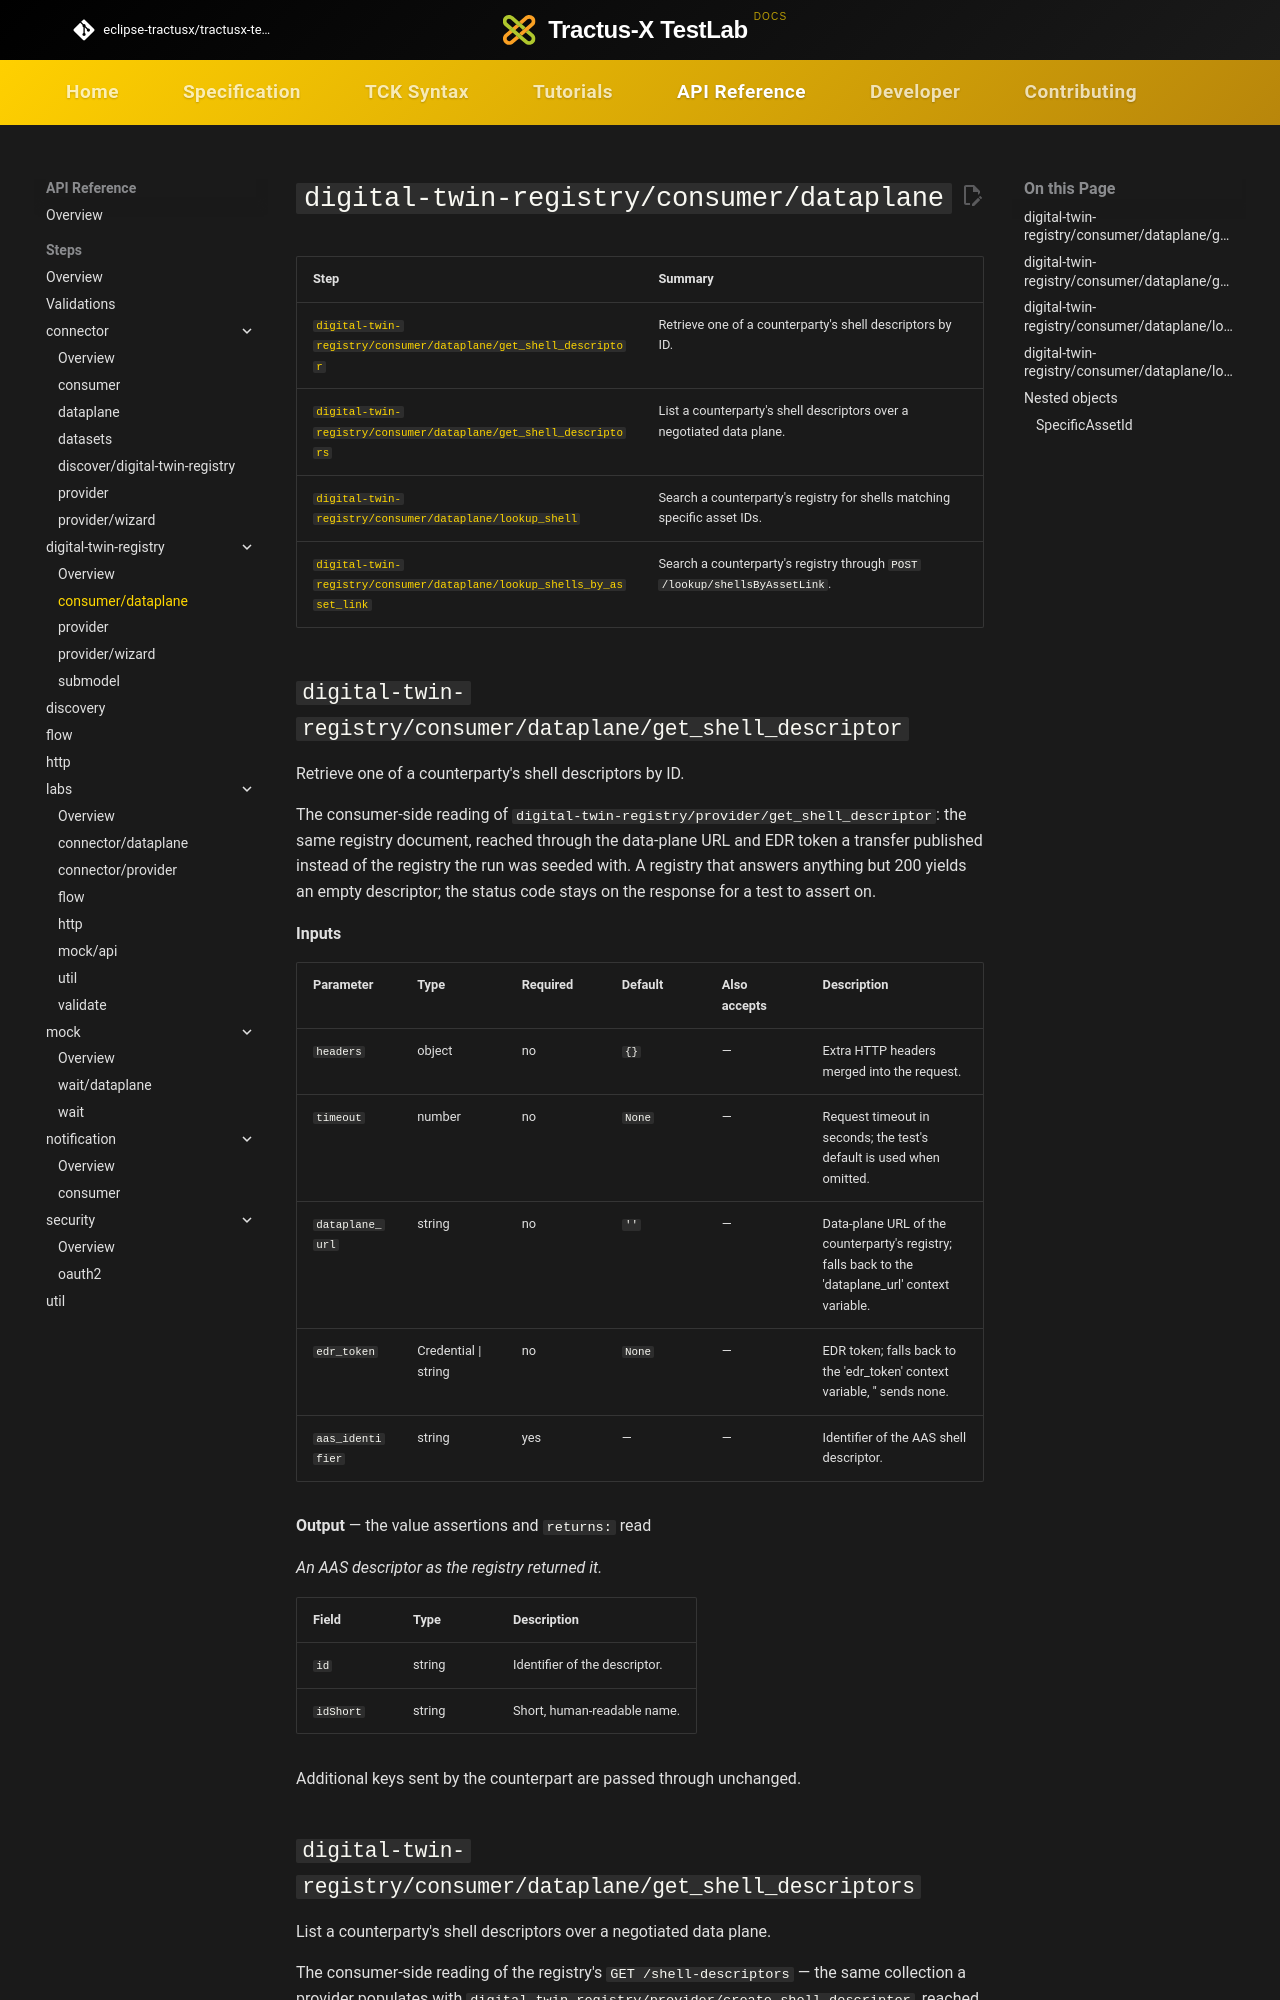

repository: eclipse-tractusx/tractusx-testlab · page: api-reference/steps/digital-twin-registry/consumer-dataplane/index.html · generator: mkdocs

# `digital-twin-registry/consumer/dataplane`

<!-- Generated by `testlab docs`. Do not edit by hand. -->

| Step | Summary |
|---|---|
| [`digital-twin-registry/consumer/dataplane/get_shell_descriptor`](#digital-twin-registry-consumer-dataplane-get_shell_descriptor) | Retrieve one of a counterparty's shell descriptors by ID. |
| [`digital-twin-registry/consumer/dataplane/get_shell_descriptors`](#digital-twin-registry-consumer-dataplane-get_shell_descriptors) | List a counterparty's shell descriptors over a negotiated data plane. |
| [`digital-twin-registry/consumer/dataplane/lookup_shell`](#digital-twin-registry-consumer-dataplane-lookup_shell) | Search a counterparty's registry for shells matching specific asset IDs. |
| [`digital-twin-registry/consumer/dataplane/lookup_shells_by_asset_link`](#digital-twin-registry-consumer-dataplane-lookup_shells_by_asset_link) | Search a counterparty's registry through `POST /lookup/shellsByAssetLink`. |

## `digital-twin-registry/consumer/dataplane/get_shell_descriptor` { #digital-twin-registry-consumer-dataplane-get_shell_descriptor }

Retrieve one of a counterparty's shell descriptors by ID.

The consumer-side reading of `digital-twin-registry/provider/get_shell_descriptor`: the same registry document, reached through the data-plane URL and EDR token a transfer published instead of the registry the run was seeded with. A registry that answers anything but 200 yields an empty descriptor; the status code stays on the response for a test to assert on.

**Inputs**

| Parameter | Type | Required | Default | Also accepts | Description |
|---|---|---|---|---|---|
| `headers` | object | no | `{}` | — | Extra HTTP headers merged into the request. |
| `timeout` | number | no | `None` | — | Request timeout in seconds; the test's default is used when omitted. |
| `dataplane_url` | string | no | `''` | — | Data-plane URL of the counterparty's registry; falls back to the 'dataplane_url' context variable. |
| `edr_token` | Credential \| string | no | `None` | — | EDR token; falls back to the 'edr_token' context variable, '' sends none. |
| `aas_identifier` | string | yes | — | — | Identifier of the AAS shell descriptor. |

**Output** — the value assertions and `returns:` read

_An AAS descriptor as the registry returned it._

| Field | Type | Description |
|---|---|---|
| `id` | string | Identifier of the descriptor. |
| `idShort` | string | Short, human-readable name. |

Additional keys sent by the counterpart are passed through unchanged.
